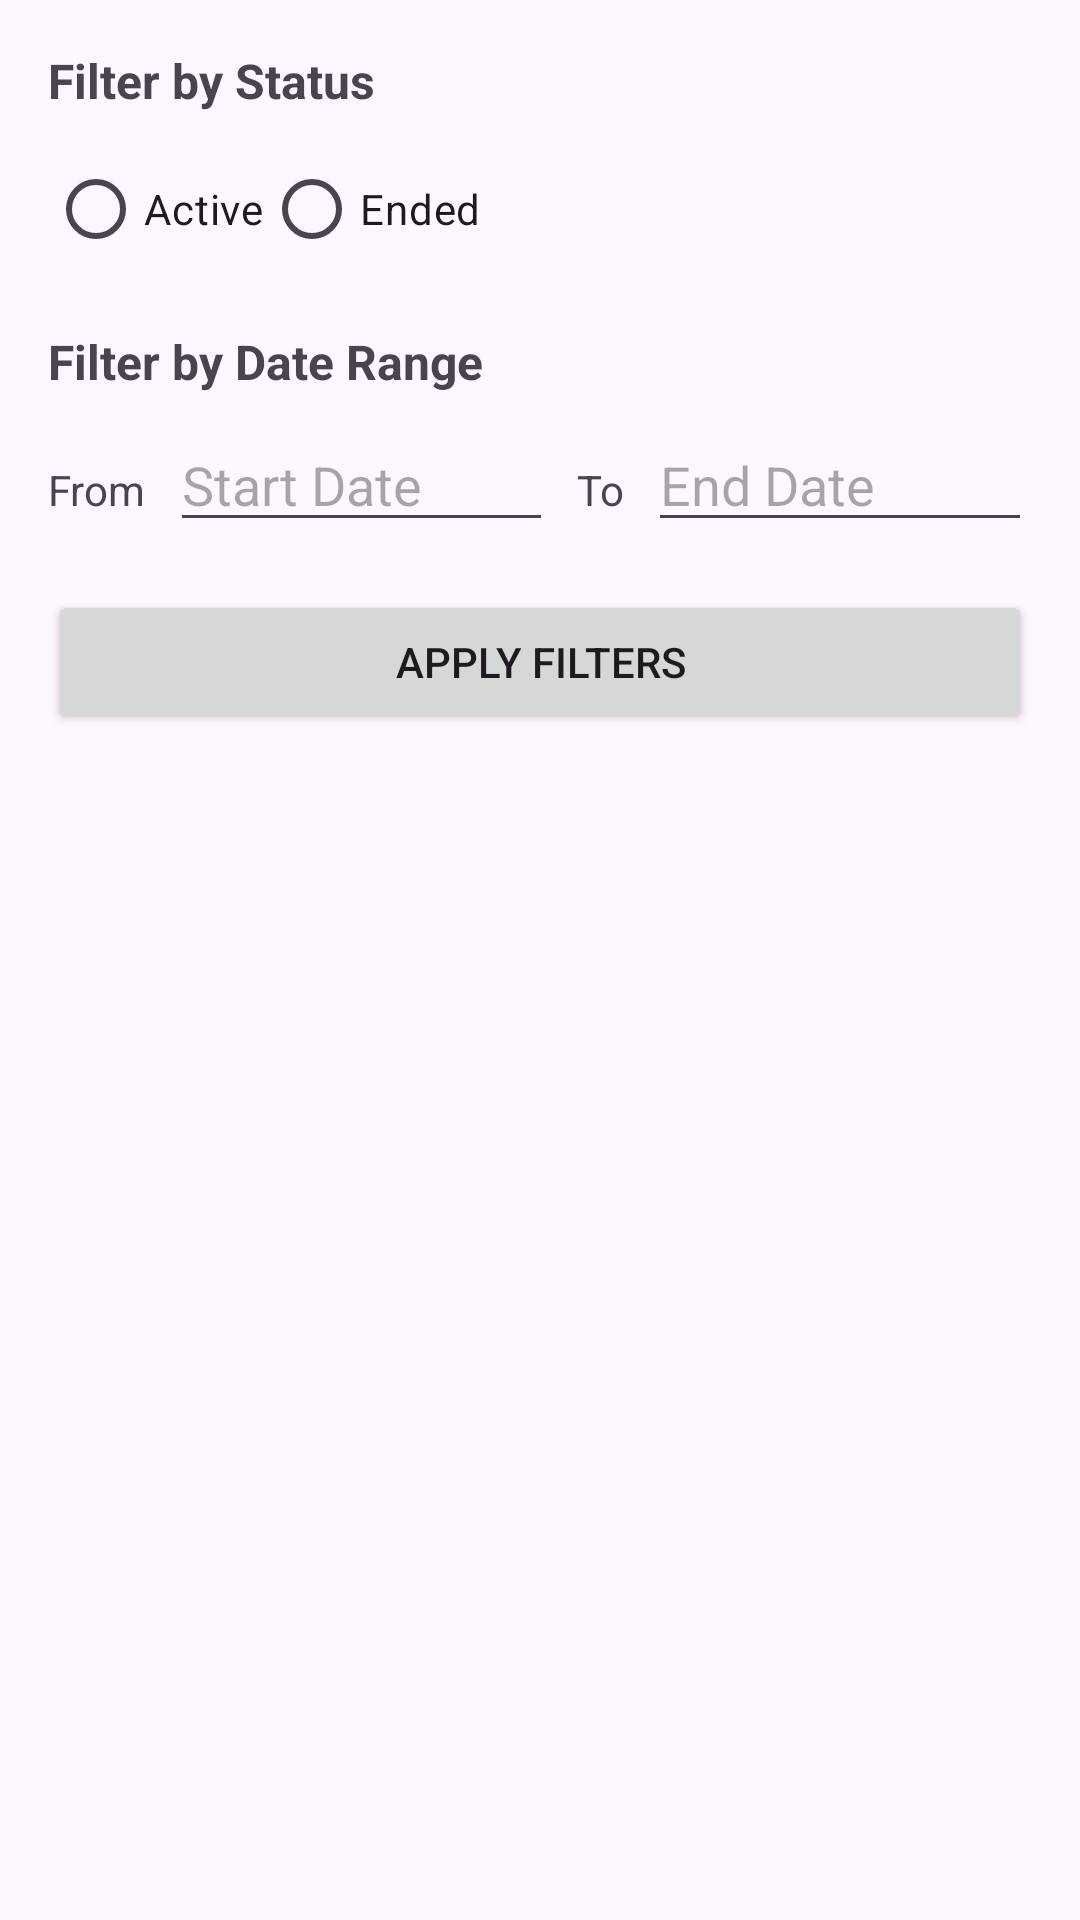

Layout XML and referenced resources for this Android screen:
<!-- AndroidManifest.xml: application theme Theme.FinarkContests -->
<!-- res/layout/activity_filter_popup.xml -->
<?xml version="1.0" encoding="utf-8"?>
<LinearLayout xmlns:android="http://schemas.android.com/apk/res/android"
    android:layout_width="match_parent"
    android:layout_height="wrap_content"
    android:orientation="vertical"
    android:padding="16dp">

    <TextView
        android:layout_width="wrap_content"
        android:layout_height="wrap_content"
        android:text="Filter by Status"
        android:textSize="16sp"
        android:textStyle="bold"
        android:layout_marginBottom="8dp" />

    <RadioGroup
        android:id="@+id/statusRadioGroup"
        android:layout_width="match_parent"
        android:layout_height="wrap_content"
        android:orientation="horizontal">

        <RadioButton
            android:id="@+id/activeRadioButton"
            android:layout_width="wrap_content"
            android:layout_height="wrap_content"
            android:text="Active" />

        <RadioButton
            android:id="@+id/endedRadioButton"
            android:layout_width="wrap_content"
            android:layout_height="wrap_content"
            android:text="Ended" />
    </RadioGroup>

    <TextView
        android:layout_width="wrap_content"
        android:layout_height="wrap_content"
        android:text="Filter by Date Range"
        android:textSize="16sp"
        android:textStyle="bold"
        android:layout_marginTop="16dp"
        android:layout_marginBottom="8dp" />

    <LinearLayout
        android:layout_width="match_parent"
        android:layout_height="wrap_content"
        android:orientation="horizontal">

        <TextView
            android:layout_width="wrap_content"
            android:layout_height="wrap_content"
            android:text="From"
            android:layout_marginEnd="8dp" />

        <EditText
            android:id="@+id/startDateEditText"
            android:layout_width="0dp"
            android:layout_height="wrap_content"
            android:layout_weight="1"
            android:hint="Start Date"
            android:focusable="false" />

        <TextView
            android:layout_width="wrap_content"
            android:layout_height="wrap_content"
            android:text="To"
            android:layout_marginStart="8dp"
            android:layout_marginEnd="8dp" />

        <EditText
            android:id="@+id/endDateEditText"
            android:layout_width="0dp"
            android:layout_height="wrap_content"
            android:layout_weight="1"
            android:hint="End Date"
            android:focusable="false" />
    </LinearLayout>

    <Button
        android:id="@+id/applyFilterButton"
        android:layout_width="match_parent"
        android:layout_height="wrap_content"
        android:text="Apply Filters"
        android:layout_marginTop="16dp" />
</LinearLayout>
<!-- resources referenced by this layout -->
<resources>
  <style name="Theme.FinarkContests" parent="Base.Theme.FinarkContests" />
  <style name="Base.Theme.FinarkContests" parent="Theme.Material3.DayNight.NoActionBar">
          
          
      </style>
</resources>
